Dataset: Dataset (GitHub, daffakurnia11/Coffee-Beans-Roast-Level-Classification). Classes: dark roast, green, light roast, medium roast.

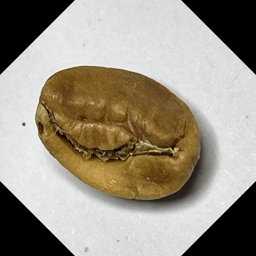
Label: light roast

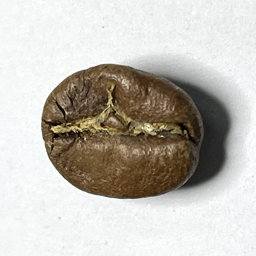
Label: medium roast

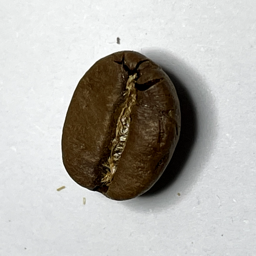
Label: medium roast

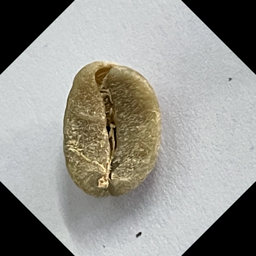
Label: green

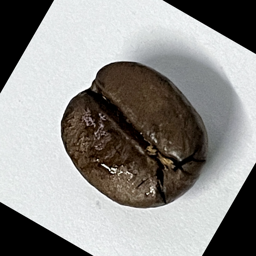
Label: dark roast

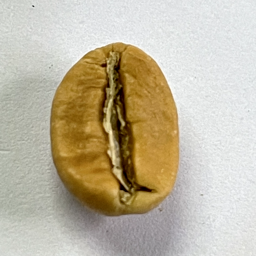
Label: light roast
